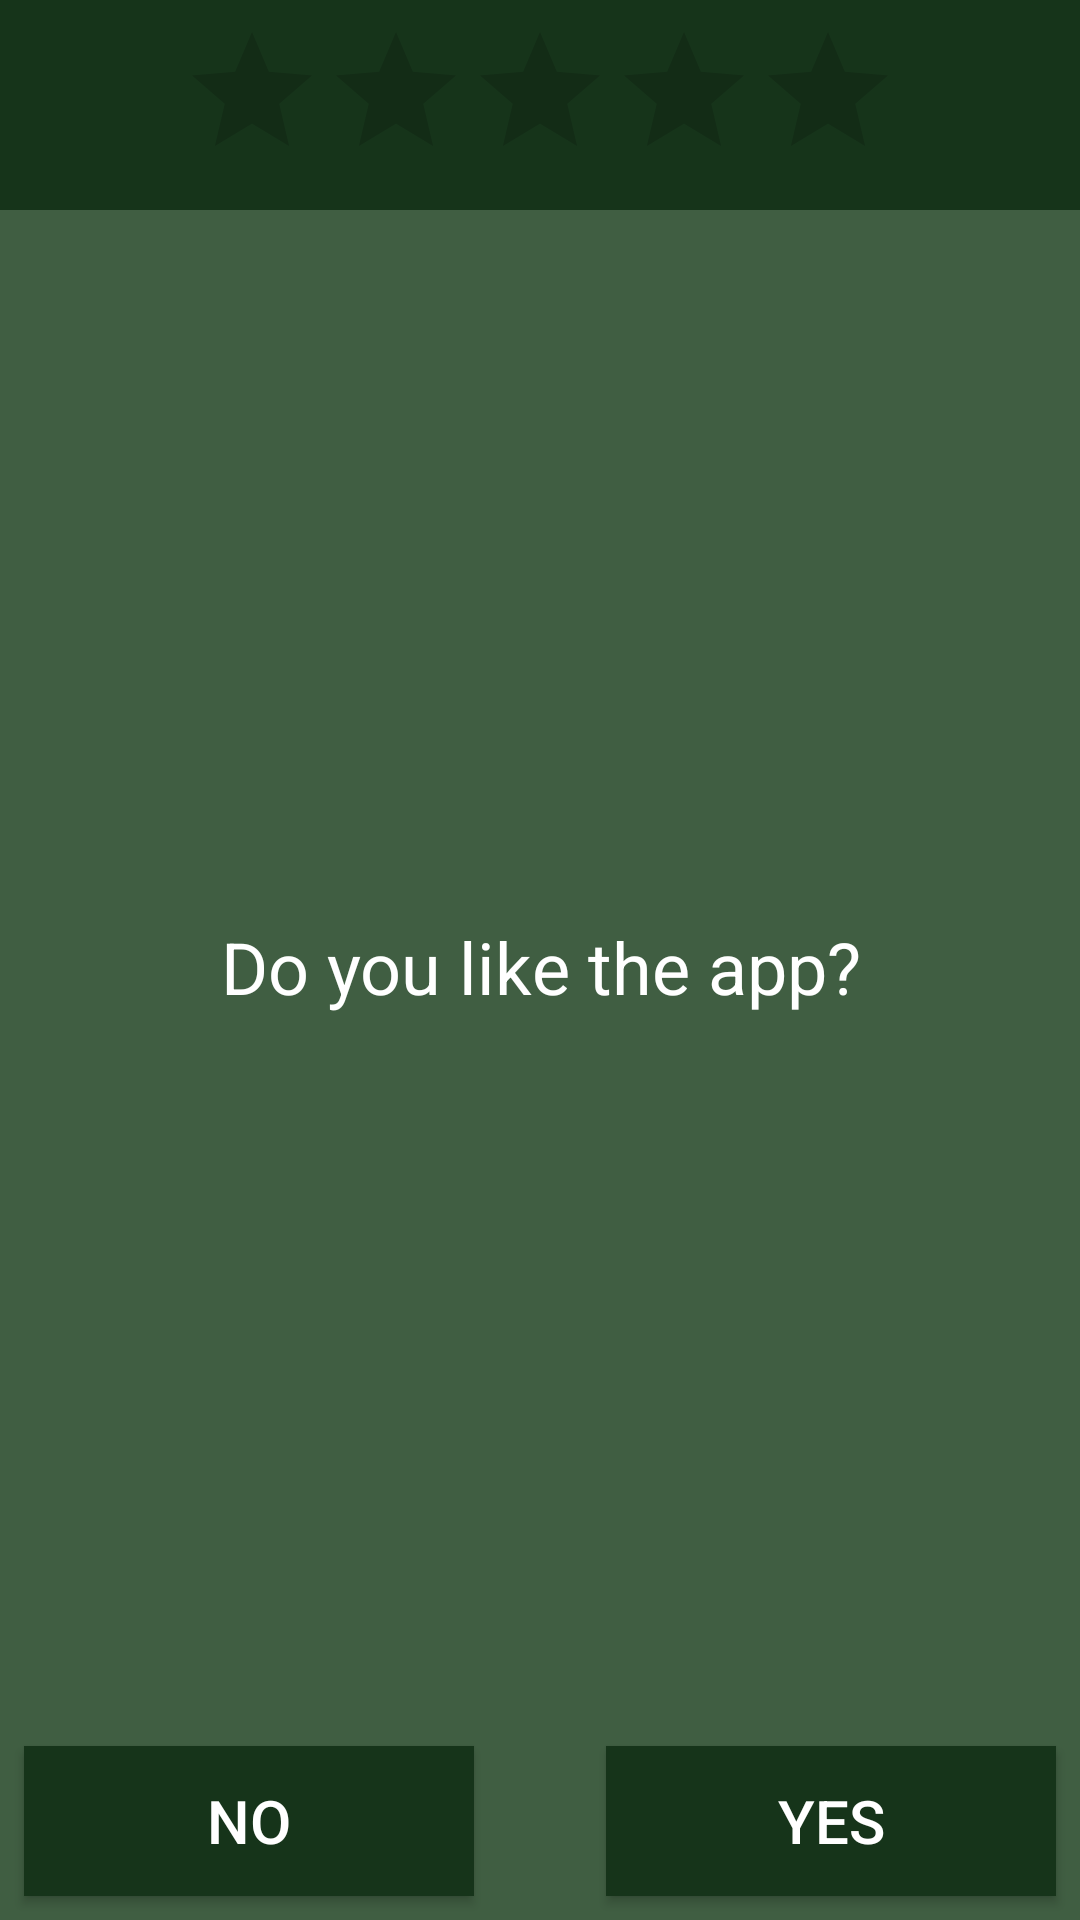

Layout XML and referenced resources for this Android screen:
<!-- AndroidManifest.xml: fallback theme Theme.MaterialComponents.DayNight.NoActionBar -->
<!-- res/layout/fragment_liked_app.xml -->
<?xml version="1.0" encoding="utf-8"?>
<androidx.constraintlayout.widget.ConstraintLayout xmlns:android="http://schemas.android.com/apk/res/android"
    xmlns:app="http://schemas.android.com/apk/res-auto"
    xmlns:tools="http://schemas.android.com/tools"
    android:id="@+id/consBigLike"
    android:layout_width="match_parent"
    android:layout_height="200dp"
    android:background="@color/dialogBgColor"
    tools:context=".LikedApp">

    <TextView
        android:id="@+id/tvLikedApp"
        android:layout_width="0dp"
        android:layout_height="wrap_content"
        android:layout_marginBottom="8dp"
        android:gravity="center_horizontal"
        android:paddingLeft="4dp"
        android:paddingRight="4dp"
        android:text="@string/liked_app_title"
        android:textColor="@color/textColor"
        android:textSize="24sp"
        app:layout_constraintBottom_toTopOf="@id/btnLike"
        app:layout_constraintEnd_toEndOf="parent"
        app:layout_constraintHorizontal_bias="1.0"
        app:layout_constraintStart_toStartOf="parent"
        app:layout_constraintTop_toBottomOf="@+id/conslike" />

    <Button
        android:id="@+id/btnHate"
        android:layout_width="150dp"
        android:layout_height="50dp"
        android:layout_marginStart="8dp"
        android:layout_marginLeft="8dp"
        android:background="@color/dialogButtonColor"
        android:text="@string/no_button"
        android:textColor="@color/textColor"
        android:textSize="20sp"
        app:layout_constraintBottom_toBottomOf="@id/btnLike"
        app:layout_constraintStart_toStartOf="parent"
        app:layout_constraintTop_toTopOf="@id/btnLike" />

    <Button
        android:id="@+id/btnLike"
        android:layout_width="150dp"
        android:layout_height="50dp"
        android:layout_marginStart="8dp"
        android:layout_marginLeft="8dp"
        android:layout_marginEnd="8dp"
        android:layout_marginRight="8dp"
        android:layout_marginBottom="8dp"
        android:background="@color/dialogButtonColor"
        android:text="@string/yes_button"
        android:textColor="@color/textColor"
        android:textSize="20sp"
        app:layout_constraintBottom_toBottomOf="parent"
        app:layout_constraintEnd_toEndOf="parent"
        app:layout_constraintHorizontal_bias="1.0"
        app:layout_constraintStart_toEndOf="@id/btnHate" />

    <androidx.constraintlayout.widget.ConstraintLayout
        android:id="@+id/conslike"
        android:layout_width="0dp"
        android:layout_height="70dp"
        android:background="@color/dialogBgColorDark"
        app:layout_constraintEnd_toEndOf="parent"
        app:layout_constraintHorizontal_bias="1.0"
        app:layout_constraintStart_toStartOf="parent"
        app:layout_constraintTop_toTopOf="parent">

        <RatingBar
            android:id="@+id/ratingBar"
            android:layout_width="wrap_content"
            android:layout_height="wrap_content"
            android:layout_marginStart="8dp"
            android:layout_marginLeft="8dp"
            android:layout_marginTop="8dp"
            android:layout_marginEnd="8dp"
            android:layout_marginRight="8dp"
            android:layout_marginBottom="8dp"
            android:outlineAmbientShadowColor="@color/textColor"
            android:outlineSpotShadowColor="@color/textColor"
            app:layout_constraintBottom_toBottomOf="parent"
            app:layout_constraintEnd_toEndOf="parent"
            app:layout_constraintStart_toStartOf="parent"
            app:layout_constraintTop_toTopOf="parent" />
    </androidx.constraintlayout.widget.ConstraintLayout>

</androidx.constraintlayout.widget.ConstraintLayout>
<!-- resources referenced by this layout -->
<resources>
  <color name="dialogBgColor">#405e42</color>
  <color name="dialogBgColorDark">#16341a</color>
  <color name="dialogButtonColor">#16341a</color>
  <color name="textColor">#FFFFFF</color>
  <string name="liked_app_title">Do you like the app?</string>
  <string name="no_button">No</string>
  <string name="yes_button">Yes</string>
</resources>
